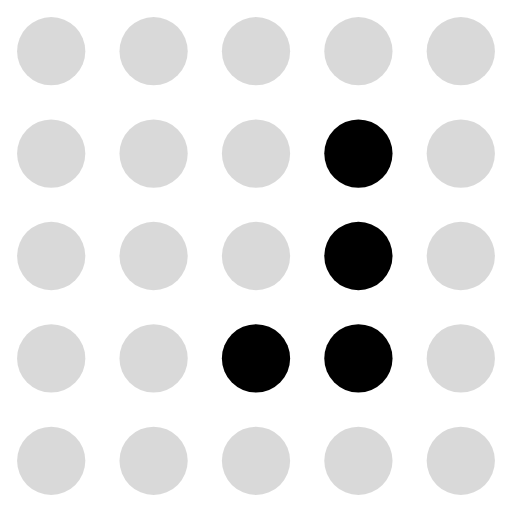
t = 0.00 s
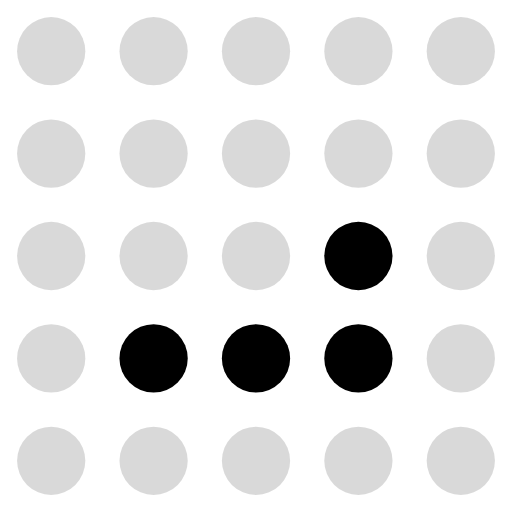
t = 0.13 s
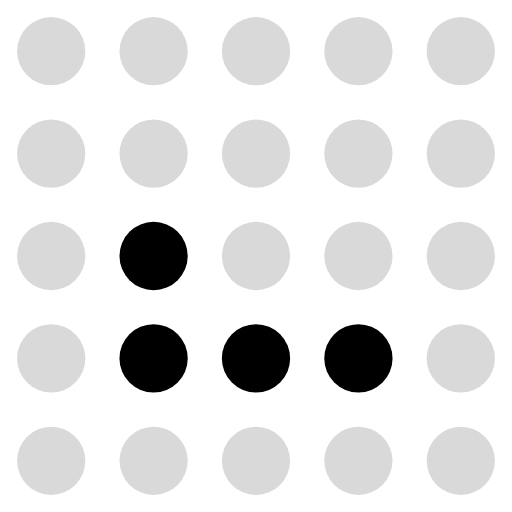
t = 0.23 s
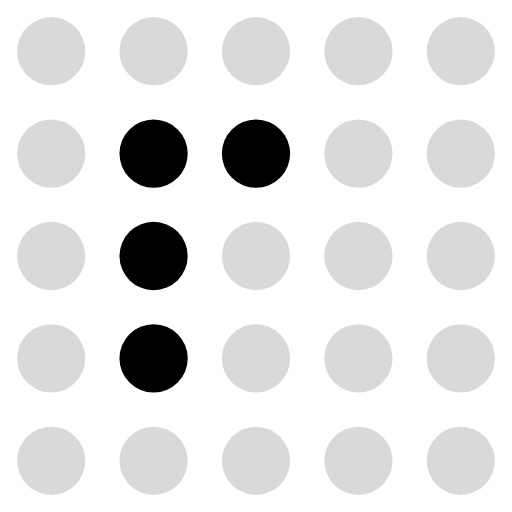
t = 0.36 s
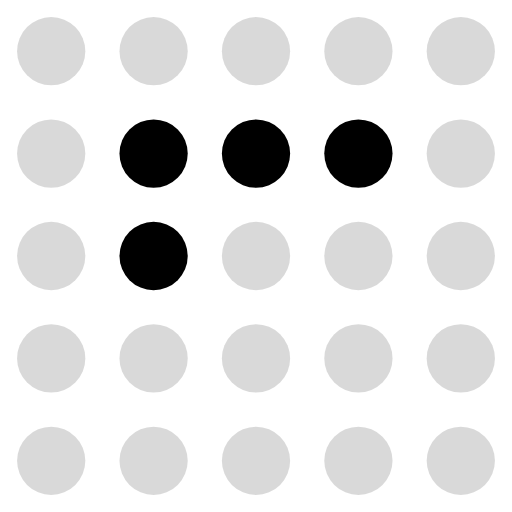
t = 0.49 s
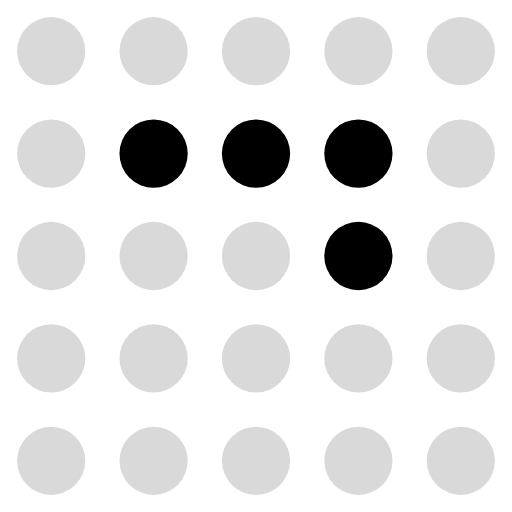
t = 0.59 s

The animated SVG that drew these frames (rendered in a browser with its animation timeline set to each time). Animation: 25 SMIL elements (animate=25); one cycle of 0.72 s, repeats indefinitely.

<svg xmlns="http://www.w3.org/2000/svg" viewBox="0 0 30 30" fill="currentColor"><circle cx="3" cy="3" r="2" fill="currentColor" fill-opacity="0.15"><animate attributeName="fill-opacity" values="0.15;0.15;0.15;0.15;0.15;0.15;0.15;0.15" dur="0.72s" calcMode="discrete" repeatCount="indefinite"/></circle><circle cx="9" cy="3" r="2" fill="currentColor" fill-opacity="0.15"><animate attributeName="fill-opacity" values="0.15;0.15;0.15;0.15;0.15;0.15;0.15;0.15" dur="0.72s" calcMode="discrete" repeatCount="indefinite"/></circle><circle cx="15" cy="3" r="2" fill="currentColor" fill-opacity="0.15"><animate attributeName="fill-opacity" values="0.15;0.15;0.15;0.15;0.15;0.15;0.15;0.15" dur="0.72s" calcMode="discrete" repeatCount="indefinite"/></circle><circle cx="21" cy="3" r="2" fill="currentColor" fill-opacity="0.15"><animate attributeName="fill-opacity" values="0.15;0.15;0.15;0.15;0.15;0.15;0.15;0.15" dur="0.72s" calcMode="discrete" repeatCount="indefinite"/></circle><circle cx="27" cy="3" r="2" fill="currentColor" fill-opacity="0.15"><animate attributeName="fill-opacity" values="0.15;0.15;0.15;0.15;0.15;0.15;0.15;0.15" dur="0.72s" calcMode="discrete" repeatCount="indefinite"/></circle><circle cx="3" cy="9" r="2" fill="currentColor" fill-opacity="0.15"><animate attributeName="fill-opacity" values="0.15;0.15;0.15;0.15;0.15;0.15;0.15;0.15" dur="0.72s" calcMode="discrete" repeatCount="indefinite"/></circle><circle cx="9" cy="9" r="2" fill="currentColor" fill-opacity="0.15"><animate attributeName="fill-opacity" values="0.15;0.15;0.15;1;1;1;1;0.15" dur="0.72s" calcMode="discrete" repeatCount="indefinite"/></circle><circle cx="15" cy="9" r="2" fill="currentColor" fill-opacity="0.15"><animate attributeName="fill-opacity" values="0.15;0.15;0.15;0.15;1;1;1;1" dur="0.72s" calcMode="discrete" repeatCount="indefinite"/></circle><circle cx="21" cy="9" r="2" fill="currentColor" fill-opacity="1"><animate attributeName="fill-opacity" values="1;0.15;0.15;0.15;0.15;1;1;1" dur="0.72s" calcMode="discrete" repeatCount="indefinite"/></circle><circle cx="27" cy="9" r="2" fill="currentColor" fill-opacity="0.15"><animate attributeName="fill-opacity" values="0.15;0.15;0.15;0.15;0.15;0.15;0.15;0.15" dur="0.72s" calcMode="discrete" repeatCount="indefinite"/></circle><circle cx="3" cy="15" r="2" fill="currentColor" fill-opacity="0.15"><animate attributeName="fill-opacity" values="0.15;0.15;0.15;0.15;0.15;0.15;0.15;0.15" dur="0.72s" calcMode="discrete" repeatCount="indefinite"/></circle><circle cx="9" cy="15" r="2" fill="currentColor" fill-opacity="0.15"><animate attributeName="fill-opacity" values="0.15;0.15;1;1;1;1;0.15;0.15" dur="0.72s" calcMode="discrete" repeatCount="indefinite"/></circle><circle cx="15" cy="15" r="2" fill="currentColor" fill-opacity="0.15"><animate attributeName="fill-opacity" values="0.15;0.15;0.15;0.15;0.15;0.15;0.15;0.15" dur="0.72s" calcMode="discrete" repeatCount="indefinite"/></circle><circle cx="21" cy="15" r="2" fill="currentColor" fill-opacity="1"><animate attributeName="fill-opacity" values="1;1;0.15;0.15;0.15;0.15;1;1" dur="0.72s" calcMode="discrete" repeatCount="indefinite"/></circle><circle cx="27" cy="15" r="2" fill="currentColor" fill-opacity="0.15"><animate attributeName="fill-opacity" values="0.15;0.15;0.15;0.15;0.15;0.15;0.15;0.15" dur="0.72s" calcMode="discrete" repeatCount="indefinite"/></circle><circle cx="3" cy="21" r="2" fill="currentColor" fill-opacity="0.15"><animate attributeName="fill-opacity" values="0.15;0.15;0.15;0.15;0.15;0.15;0.15;0.15" dur="0.72s" calcMode="discrete" repeatCount="indefinite"/></circle><circle cx="9" cy="21" r="2" fill="currentColor" fill-opacity="0.15"><animate attributeName="fill-opacity" values="0.15;1;1;1;1;0.15;0.15;0.15" dur="0.72s" calcMode="discrete" repeatCount="indefinite"/></circle><circle cx="15" cy="21" r="2" fill="currentColor" fill-opacity="1"><animate attributeName="fill-opacity" values="1;1;1;1;0.15;0.15;0.15;0.15" dur="0.72s" calcMode="discrete" repeatCount="indefinite"/></circle><circle cx="21" cy="21" r="2" fill="currentColor" fill-opacity="1"><animate attributeName="fill-opacity" values="1;1;1;0.15;0.15;0.15;0.15;1" dur="0.72s" calcMode="discrete" repeatCount="indefinite"/></circle><circle cx="27" cy="21" r="2" fill="currentColor" fill-opacity="0.15"><animate attributeName="fill-opacity" values="0.15;0.15;0.15;0.15;0.15;0.15;0.15;0.15" dur="0.72s" calcMode="discrete" repeatCount="indefinite"/></circle><circle cx="3" cy="27" r="2" fill="currentColor" fill-opacity="0.15"><animate attributeName="fill-opacity" values="0.15;0.15;0.15;0.15;0.15;0.15;0.15;0.15" dur="0.72s" calcMode="discrete" repeatCount="indefinite"/></circle><circle cx="9" cy="27" r="2" fill="currentColor" fill-opacity="0.15"><animate attributeName="fill-opacity" values="0.15;0.15;0.15;0.15;0.15;0.15;0.15;0.15" dur="0.72s" calcMode="discrete" repeatCount="indefinite"/></circle><circle cx="15" cy="27" r="2" fill="currentColor" fill-opacity="0.15"><animate attributeName="fill-opacity" values="0.15;0.15;0.15;0.15;0.15;0.15;0.15;0.15" dur="0.72s" calcMode="discrete" repeatCount="indefinite"/></circle><circle cx="21" cy="27" r="2" fill="currentColor" fill-opacity="0.15"><animate attributeName="fill-opacity" values="0.15;0.15;0.15;0.15;0.15;0.15;0.15;0.15" dur="0.72s" calcMode="discrete" repeatCount="indefinite"/></circle><circle cx="27" cy="27" r="2" fill="currentColor" fill-opacity="0.15"><animate attributeName="fill-opacity" values="0.15;0.15;0.15;0.15;0.15;0.15;0.15;0.15" dur="0.72s" calcMode="discrete" repeatCount="indefinite"/></circle></svg>
